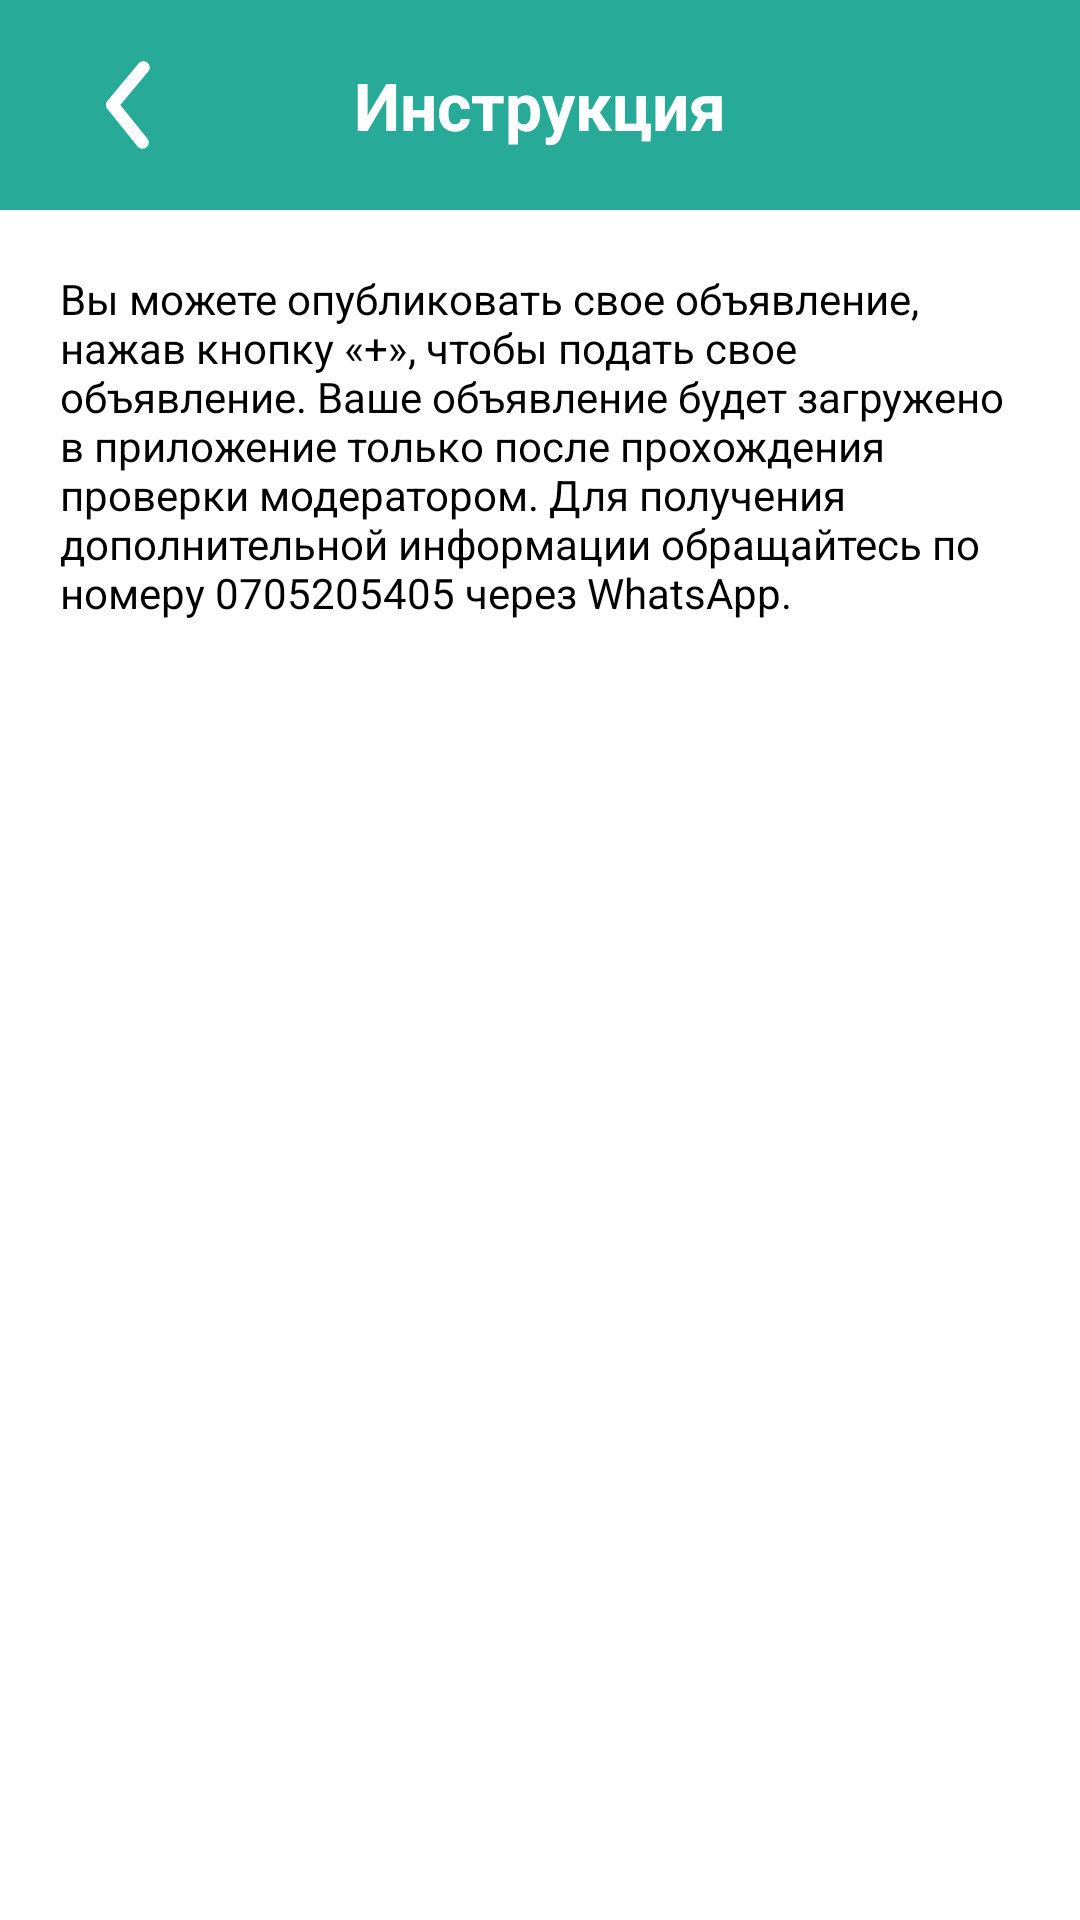

Reconstruct the res/layout file that produces this screen, plus the resources it refers to.
<!-- AndroidManifest.xml: application theme Theme.Market_Nookat -->
<!-- res/layout/fragment_instructions.xml -->
<?xml version="1.0" encoding="utf-8"?>
<androidx.constraintlayout.widget.ConstraintLayout xmlns:android="http://schemas.android.com/apk/res/android"
    xmlns:tools="http://schemas.android.com/tools"
    android:layout_width="match_parent"
    android:layout_height="match_parent"
    xmlns:app="http://schemas.android.com/apk/res-auto"
    tools:context=".ui.fragment.settings.instructions.InstructionsFragment">

    <androidx.appcompat.widget.Toolbar
        android:id="@+id/tb_add"
        android:layout_width="match_parent"
        android:layout_height="70dp"
        android:background="@color/main_color"
        app:layout_constraintStart_toStartOf="parent"
        app:layout_constraintTop_toTopOf="parent">

        <TextView
            android:id="@+id/tv_write"
            android:layout_width="wrap_content"
            android:layout_height="wrap_content"
            android:layout_gravity="center"
            android:text="@string/application"
            android:textColor="@color/white"
            android:textSize="22sp"
            android:textStyle="bold" />

        <ImageView
            android:id="@+id/iv_back_add"
            android:layout_width="55dp"
            android:layout_height="50dp"
            android:layout_marginTop="10dp"
            android:src="@drawable/icon_back_add" />
    </androidx.appcompat.widget.Toolbar>


    <TextView
        android:id="@+id/tv_instruc"
        android:layout_width="match_parent"
        android:layout_height="wrap_content"
        android:layout_marginStart="20dp"
        android:layout_marginEnd="20dp"
        android:textColor="@color/black"
        android:layout_marginTop="20dp"
        android:textSize="14sp"
        android:text="@string/instruction"
        app:layout_constraintEnd_toEndOf="parent"
        app:layout_constraintStart_toStartOf="parent"
        app:layout_constraintTop_toBottomOf="@id/tb_add"
        />

</androidx.constraintlayout.widget.ConstraintLayout>
<!-- resources referenced by this layout -->
<resources>
  <color name="black">#FF000000</color>
  <color name="main_color">#28aa98</color>
  <color name="white">#FFFFFFFF</color>
  <!-- drawable icon_back_add (drawable) -->
  <vector xmlns:android="http://schemas.android.com/apk/res/android"
      android:width="535dp"
      android:height="535dp"
      android:viewportWidth="535"
      android:viewportHeight="535">
    <path
        android:pathData="M308.21,423.42C304.88,423.43 301.59,422.7 298.58,421.27C295.57,419.85 292.92,417.76 290.83,415.18L183.19,281.46C179.91,277.48 178.12,272.48 178.12,267.31C178.12,262.15 179.91,257.15 183.19,253.16L294.61,119.45C298.4,114.9 303.83,112.04 309.72,111.49C315.62,110.95 321.48,112.77 326.04,116.55C330.59,120.33 333.45,125.77 333.99,131.66C334.54,137.56 332.72,143.42 328.93,147.98L229.32,267.42L325.59,386.88C328.32,390.15 330.05,394.13 330.58,398.35C331.11,402.58 330.42,406.87 328.59,410.71C326.76,414.56 323.87,417.8 320.26,420.05C316.65,422.3 312.46,423.47 308.21,423.42Z"
        android:fillColor="@color/white"/>
  </vector>
  <string name="application">Инструкция</string>
  <string name="instruction" translatable="false">Вы можете опубликовать свое объявление, нажав кнопку «+», чтобы подать свое объявление. Ваше объявление будет загружено в приложение только после прохождения проверки модератором. Для получения дополнительной информации обращайтесь по номеру 0705205405 через WhatsApp.</string>
  <style name="Theme.Market_Nookat" parent="Theme.MaterialComponents.DayNight.DarkActionBar">
          
          <item name="colorPrimary">#28aa98</item>
          <item name="colorPrimaryVariant">#28aa98</item>
          <item name="colorOnPrimary">@color/white</item>
          
          <item name="colorSecondary">@color/teal_200</item>
          <item name="colorSecondaryVariant">@color/teal_700</item>
          <item name="colorOnSecondary">@color/black</item>
          
          <item name="android:statusBarColor">?attr/colorPrimaryVariant</item>
          
      </style>
  <color name="teal_200">#FF03DAC5</color>
  <color name="teal_700">#FF018786</color>
</resources>
